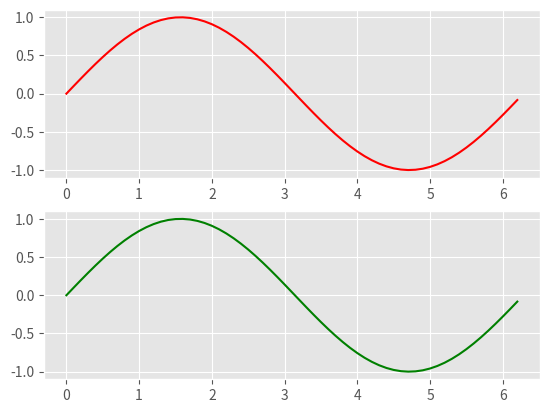

Write Python code to recreate this figure. (Note: this script raises an exception after producing the figure.)
import matplotlib.pyplot as plt
import matplotlib.animation as animation
import numpy as np
plt.style.use('ggplot')
plt.clf()

x = np.arange(0, 2*np.pi, 0.1)
y = np.sin(x)

fig, axes = plt.subplots(nrows=2)

styles = ['r-', 'g-']
def plot(ax, style):
    return ax.plot(x, y, style, animated=True)[0]
lines = [plot(ax, style) for ax, style in zip(axes, styles)]

def animate(i):
    for j, line in enumerate(lines, start=1):
        line.set_ydata(np.sin(j*x + i/10.0))
    return lines

# We'd normally specify a reasonable "interval" here...
ani = animation.FuncAnimation(fig, animate, xrange(1, 200), 
                              interval=0, blit=True)
plt.show()